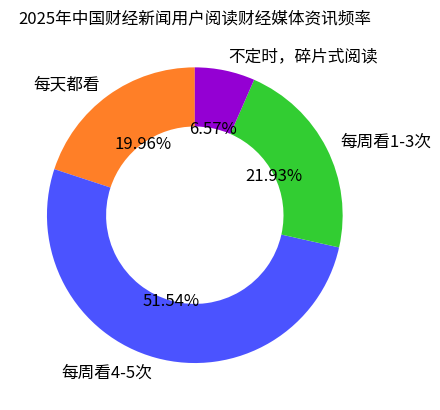

Reproduce this figure in Python.
import matplotlib.pyplot as plt

# 数据
labels = ["每天都看", "每周看4-5次", "每周看1-3次", "不定时，碎片式阅读"]
sizes = [19.96, 51.54, 21.93, 6.57]
# 对应颜色
colors = ["#FF7F27", "#4B53FF", "#32CD32", "#9400D3"]

fig, ax = plt.subplots()
# 绘制环形图，wedgeprops 设置环形宽度
wedges, texts, autotexts = ax.pie(sizes, labels=labels, colors=colors, autopct="%1.2f%%",
                                  startangle=90, wedgeprops={"width": 0.4})

# 设置标题
ax.set_title("2025年中国财经新闻用户阅读财经媒体资讯频率")

# 调整标注文字大小和颜色等（可选）
for text in texts + autotexts:
    text.set_fontsize(12)

plt.show()
